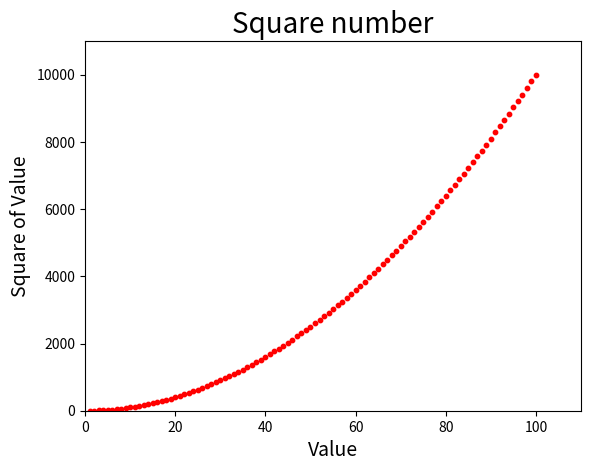

Here is the Python script that generated this plot:
# scatter_example_plot_square.py
# 画平方点图
import matplotlib.pyplot as plt
import numpy
import numpy as np

values = np.arange(1, 101)
print(values)
squares = values ** 2  # 根据values生成squares
print(squares)
plt.scatter(values, squares, color="red", s=10)  # 绘制散点图,s为点大小,color为颜色
plt.axis([0, 110, 0, 11000])  # 限制x轴和y轴的显示范围
plt.title("Square number", fontsize=20)  # 设置标题，字体大小设置为20
plt.xlabel("Value", fontsize=14)  # 设置x轴标签，字体大小设置为14
plt.ylabel("Square of Value", fontsize=14)  # 设置y轴标签，字体大小设置为14
plt.tick_params(axis="both")  # 设置各轴刻度为等距
plt.show()  # 展示
